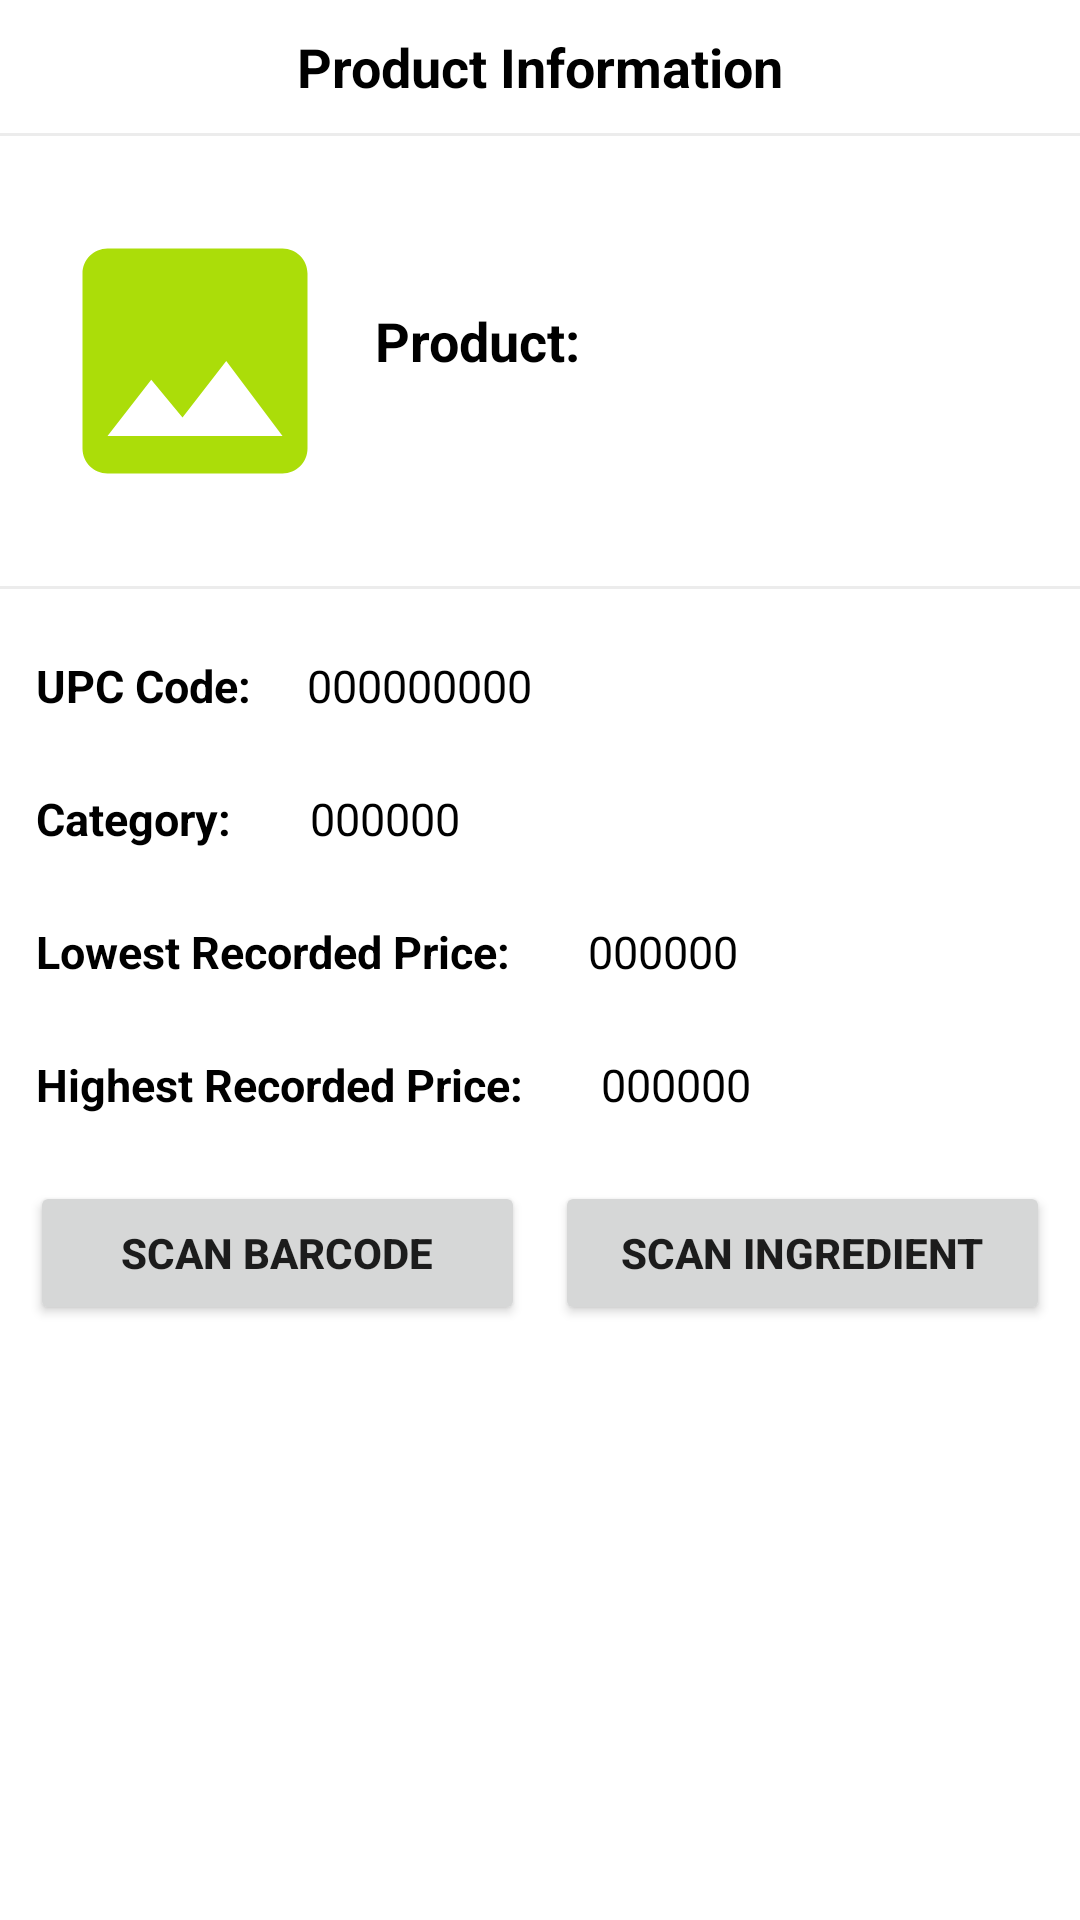

Reconstruct the res/layout file that produces this screen, plus the resources it refers to.
<!-- AndroidManifest.xml: application theme Theme.Vegit_Capstone -->
<!-- res/layout/barcode_dialog_layout.xml -->
<?xml version="1.0" encoding="utf-8"?>
<LinearLayout xmlns:android="http://schemas.android.com/apk/res/android"
    xmlns:app="http://schemas.android.com/apk/res-auto"
    android:id="@+id/barcode_dialog"
    android:orientation="vertical"
    android:layout_width="match_parent"
    android:background="@drawable/barcode_bottom_sheet_background"
    android:layout_height="match_parent">

    <TextView
        android:layout_width="match_parent"
        android:layout_height="wrap_content"
        android:gravity="center"
        android:padding="10dp"
        android:text="Product Information"
        android:textColor="@color/black"
        android:textSize="18sp"
        android:textStyle="bold"/>

    <View
        android:layout_width="match_parent"
        android:layout_height="1dp"
        android:layout_marginBottom="10dp"
        android:background="@color/colorDividerView"/>

    <LinearLayout
        android:layout_width="match_parent"
        android:layout_height="wrap_content"
        android:orientation="horizontal"
        android:padding="5dp">

        <ImageView
            android:layout_width="100dp"
            android:layout_height="100dp"
            android:layout_margin="10dp"
            android:scaleType="centerCrop"
            android:id="@+id/product_picture"
            android:src="@drawable/ic_baseline_gallery" />

        <LinearLayout
            android:layout_width="match_parent"
            android:layout_height="match_parent"
            android:layout_marginEnd="10dp"
            android:orientation="vertical"
            android:gravity="center_vertical">
            <TextView
                android:layout_width="match_parent"
                android:layout_height="wrap_content"
                android:text="Product:"
                android:textSize="18sp"
                android:textStyle="bold"
                android:textColor="@color/black"/>
            <TextView
                android:id="@+id/product_name"
                android:layout_width="match_parent"
                android:layout_height="wrap_content"
                android:text=" "
                android:textSize="10sp"/>

        </LinearLayout>

    </LinearLayout>
    <View
        android:layout_width="match_parent"
        android:layout_height="1dp"
        android:layout_marginTop="10dp"
        android:layout_marginBottom="10dp"
        android:background="@color/colorDividerView"/>
    <LinearLayout
        android:layout_width="match_parent"
        android:layout_height="wrap_content"
        android:orientation="horizontal"
        android:gravity="center_vertical"
        android:focusable="true"
        android:padding="12dp">

        <TextView
            android:layout_width="wrap_content"
            android:layout_height="wrap_content"
            android:text="UPC Code: "
            android:textColor="@color/black"
            android:textSize="15sp"
            android:textStyle="bold"/>
        <TextView
            android:id="@+id/product_upc"
            android:layout_width="wrap_content"
            android:layout_height="wrap_content"
            android:layout_marginLeft="15dp"
            android:text="000000000"
            android:textSize="15sp"
            android:textColor="@color/black"/>
    </LinearLayout>


    <LinearLayout
        android:layout_width="match_parent"
        android:layout_height="wrap_content"
        android:orientation="horizontal"
        android:gravity="center_vertical"
        android:focusable="true"
        android:padding="12dp">

        <TextView
            android:layout_width="wrap_content"
            android:layout_height="wrap_content"
            android:text="Category:   "
            android:textColor="@color/black"
            android:textSize="15sp"
            android:textStyle="bold"/>
        <TextView
            android:id="@+id/product_category"
            android:layout_width="wrap_content"
            android:layout_height="wrap_content"
            android:layout_marginLeft="15dp"
            android:text="000000 "
            android:textSize="15sp"
            android:textColor="@color/black"/>
    </LinearLayout>


    <LinearLayout
        android:layout_width="match_parent"
        android:layout_height="wrap_content"
        android:orientation="horizontal"
        android:gravity="center_vertical"
        android:focusable="true"
        android:padding="12dp">

        <TextView
            android:layout_width="wrap_content"
            android:layout_height="wrap_content"
            android:text="Lowest Recorded Price:   "
            android:textColor="@color/black"
            android:textSize="15sp"
            android:textStyle="bold"/>
        <TextView
            android:id="@+id/product_lowest_price"
            android:layout_width="wrap_content"
            android:layout_height="wrap_content"
            android:layout_marginLeft="15dp"
            android:text="000000 "
            android:textSize="15sp"
            android:textColor="@color/black"/>
    </LinearLayout>

    <LinearLayout
        android:layout_width="match_parent"
        android:layout_height="wrap_content"
        android:orientation="horizontal"
        android:gravity="center_vertical"
        android:focusable="true"
        android:padding="12dp">

        <TextView
            android:layout_width="wrap_content"
            android:layout_height="wrap_content"
            android:text="Highest Recorded Price:   "
            android:textColor="@color/black"
            android:textSize="15sp"
            android:textStyle="bold"/>
        <TextView
            android:id="@+id/product_highest_price"
            android:layout_width="wrap_content"
            android:layout_height="wrap_content"
            android:layout_marginLeft="15dp"
            android:text="000000 "
            android:textSize="15sp"
            android:textColor="@color/black"/>
    </LinearLayout>

    <LinearLayout
        android:layout_width="match_parent"
        android:layout_height="wrap_content"
        android:layout_marginTop="10dp"
        android:orientation="horizontal">
        
        <Button
            android:id="@+id/btn_scan_barcode"
            android:layout_width="0dp"
            android:layout_weight="1"
            android:layout_height="wrap_content"
            android:text="Scan Barcode"
            android:textStyle="bold"
            android:layout_marginRight="10dp"
            android:layout_marginLeft="10dp" />

        <Button
            android:id="@+id/btn_scan_ingredient"
            android:layout_weight="1"
            android:layout_width="0dp"
            android:layout_height="wrap_content"
            android:text="scan Ingredient"
            android:textStyle="bold"
            android:layout_marginRight="10dp"/>

    </LinearLayout>




</LinearLayout>
<!-- resources referenced by this layout -->
<resources>
  <color name="black">#FF000000</color>
  <color name="colorDividerView">#ECECEC</color>
  <!-- drawable ic_baseline_gallery (drawable) -->
  <vector android:height="24dp" android:tint="#ABDD09"
      android:viewportHeight="24" android:viewportWidth="24"
      android:width="24dp" xmlns:android="http://schemas.android.com/apk/res/android">
      <path android:fillColor="@android:color/white" android:pathData="M21,19V5c0,-1.1 -0.9,-2 -2,-2H5c-1.1,0 -2,0.9 -2,2v14c0,1.1 0.9,2 2,2h14c1.1,0 2,-0.9 2,-2zM8.5,13.5l2.5,3.01L14.5,12l4.5,6H5l3.5,-4.5z"/>
  </vector>
  <style name="Theme.Vegit_Capstone" parent="Theme.MaterialComponents.DayNight.DarkActionBar">
          
          <item name="colorPrimary">@color/purple_500</item>
          <item name="colorPrimaryVariant">@color/purple_700</item>
          <item name="colorOnPrimary">@color/white</item>
          
          <item name="colorSecondary">@color/teal_200</item>
          <item name="colorSecondaryVariant">@color/teal_700</item>
          <item name="colorOnSecondary">@color/black</item>
          
          <item name="android:statusBarColor" tools:targetApi="l">?attr/colorPrimaryVariant</item>
          
      </style>
  <color name="purple_500">#6FC000</color>
  <color name="purple_700">#FF3700B3</color>
  <color name="white">#FFFFFFFF</color>
  <color name="teal_200">#FF03DAC5</color>
  <color name="teal_700">#FF018786</color>
</resources>
